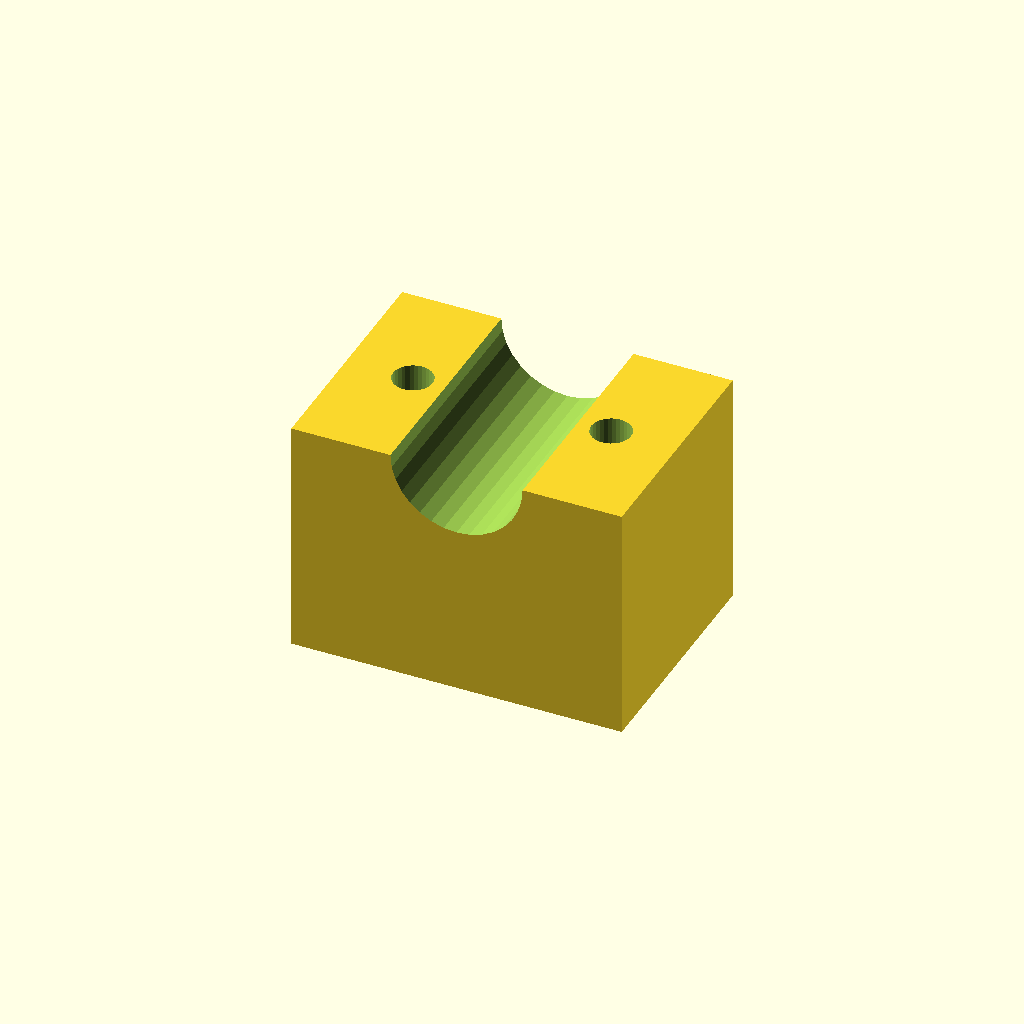
Cell 1: rendered with the file's own defaults.
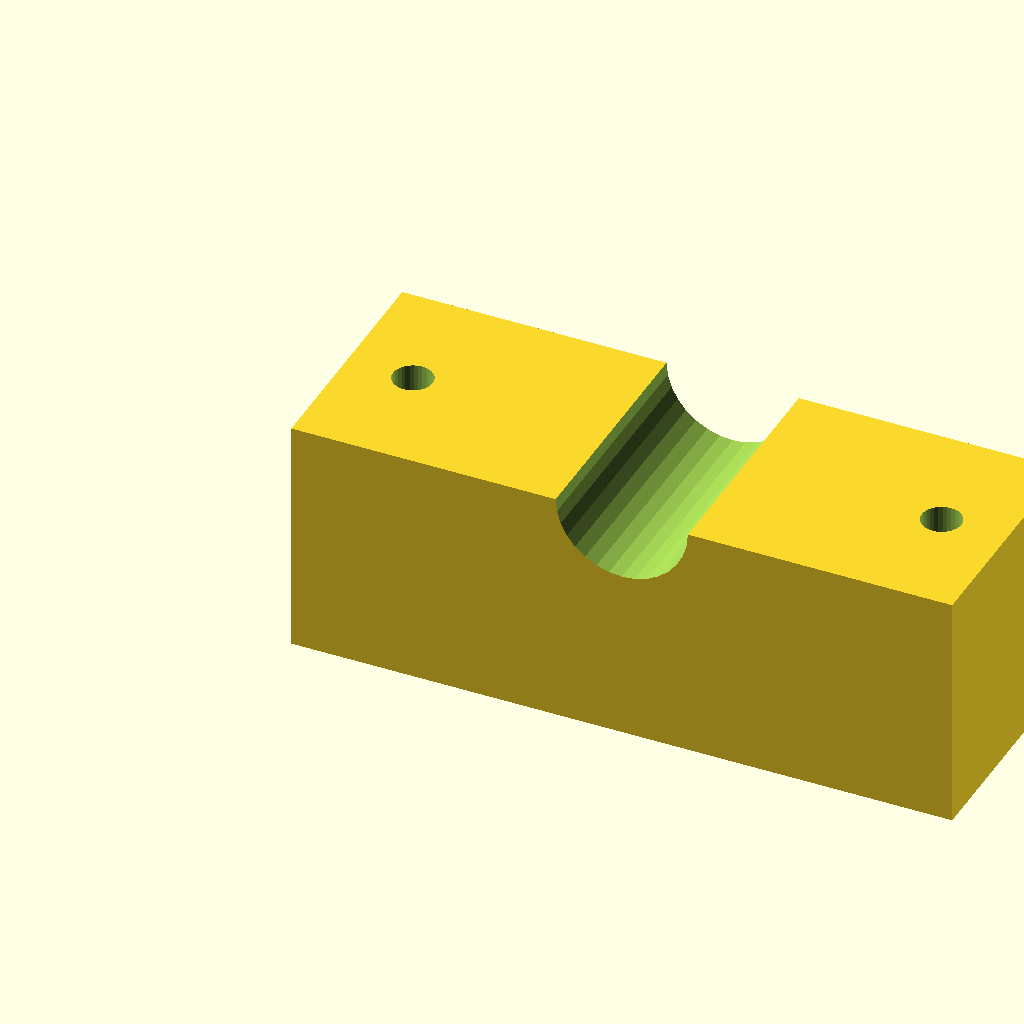
Cell 2 — blk_l set to 100, the other parameters unchanged.
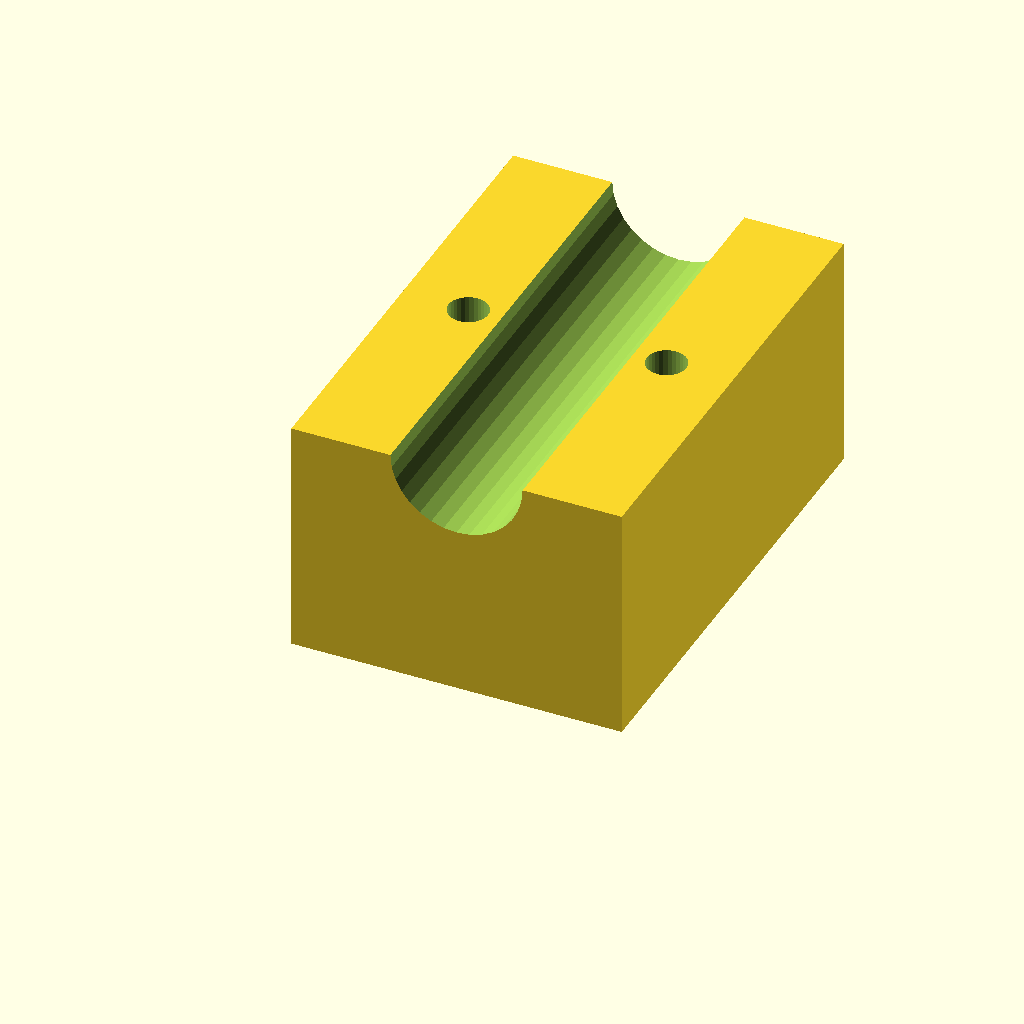
Cell 3 — blk_w set to 72, the other parameters unchanged.
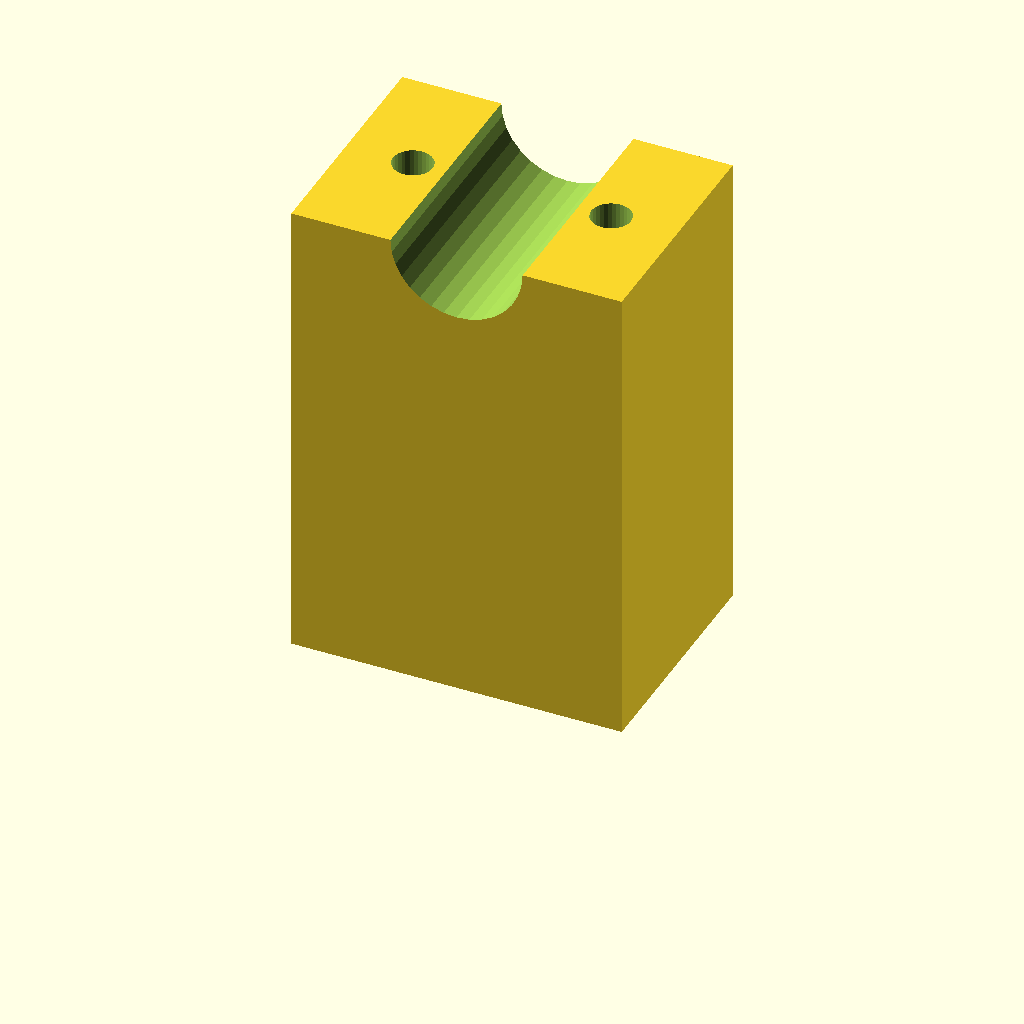
Cell 4 — blk_h set to 72, the other parameters unchanged.
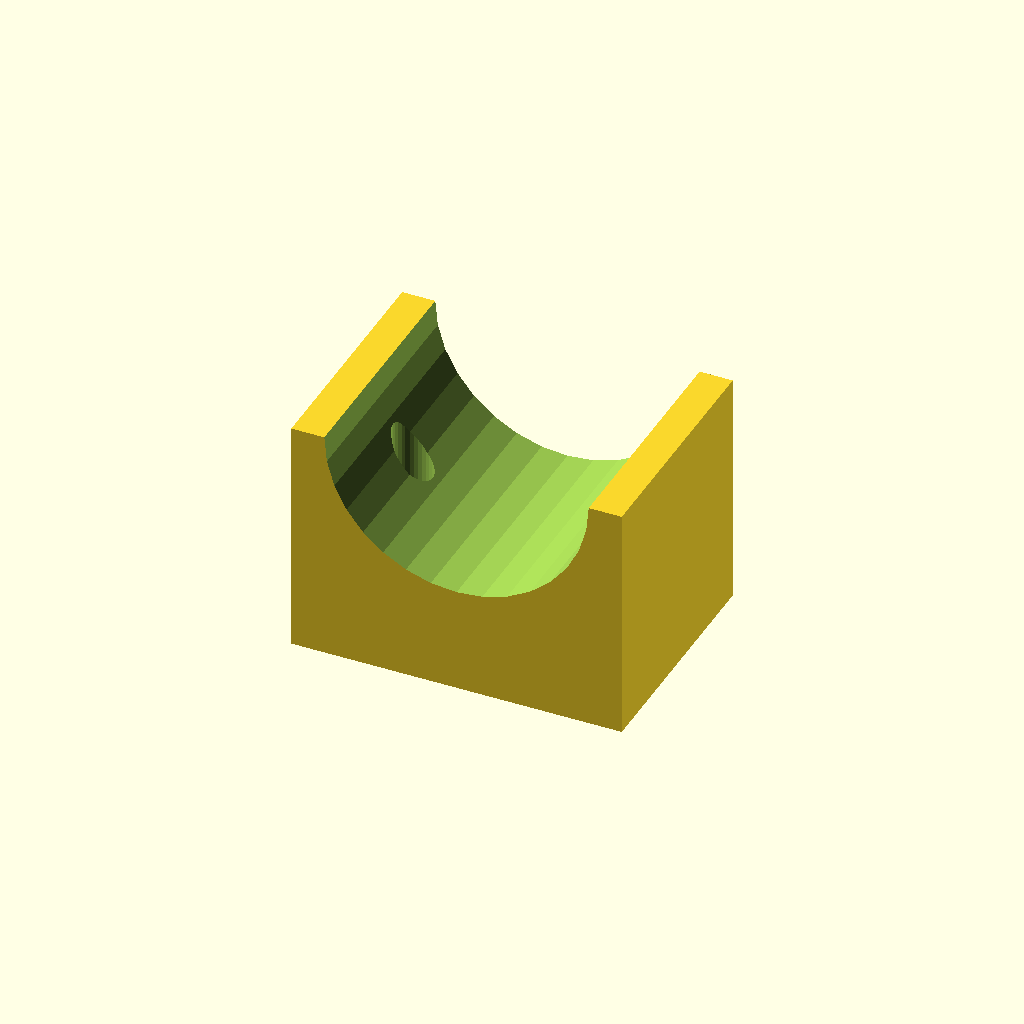
Cell 5 — clamp_r set to 20, the other parameters unchanged.
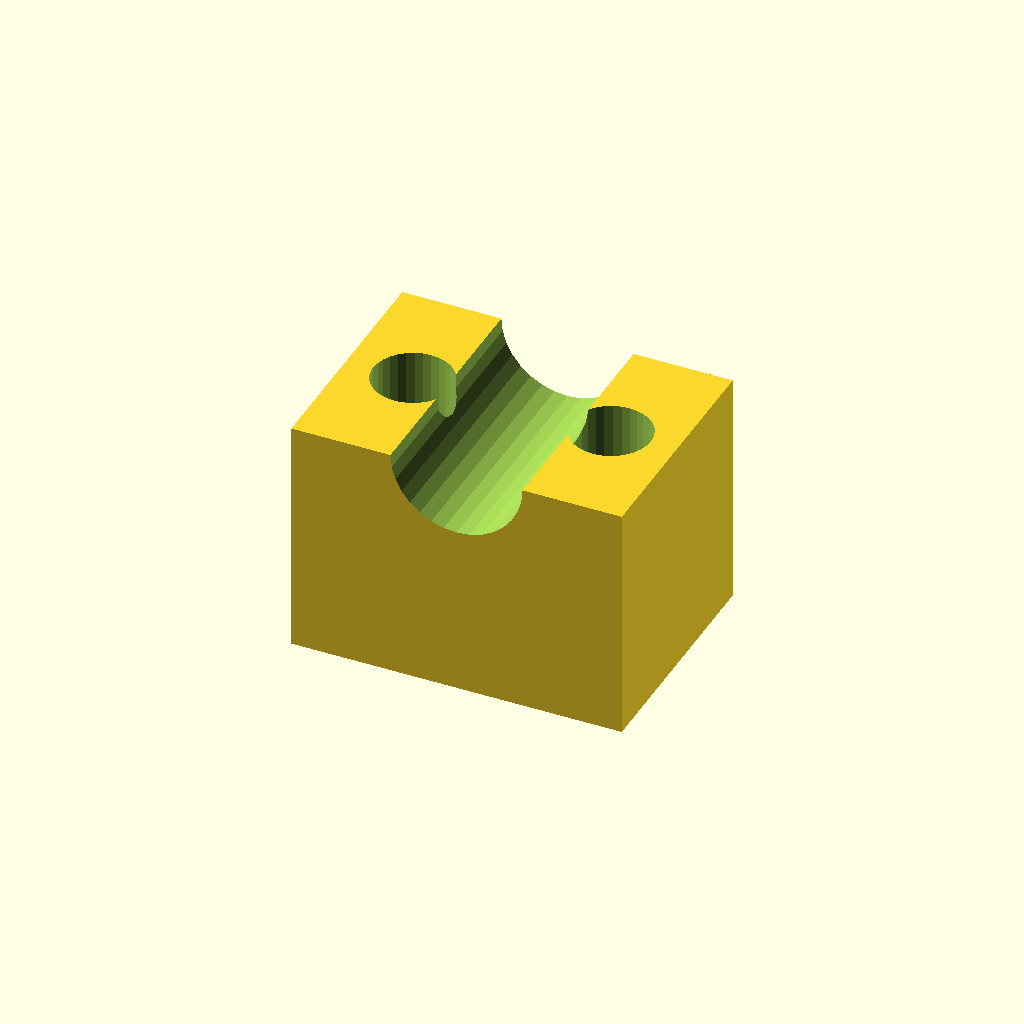
Cell 6 — hole_r set to 6, the other parameters unchanged.
All cells are drawn from one camera (rotation 55°, 0°, 25°, orthographic, colour scheme Cornfield), so only the parameter changes between them.
OpenSCAD source file optional_data/data/solid3/saddleclamp/part_0105.scad:
$fn = 32;

// ----------------------------------------------------------------------
// Saddle clamp: plain shaft clamp
// ----------------------------------------------------------------------

// --- parameters (mm) ---
blk_l = 50;               // block length, X
blk_w = 36;               // block width, Y
blk_h = 36;               // block height
clamp_r = 10;             // shaft groove radius
hole_r = 3;               // bolt hole radius
hole_m = 10;              // bolt hole margin from the ends
fit_tol = 0.1;            // tolerance for press fits, mm
free_tol = 0.5;           // tolerance for clearance fits, mm

saw_depth = clamp_r + 3;  // saw kerf depth

difference() {
  cube([blk_l, blk_w, blk_h]);
  translate([blk_l / 2, -1, blk_h])
    rotate([-90, 0, 0])
      cylinder(h = blk_w + 2, r = clamp_r);
  for (sx = [0, 1])
    translate([sx ? blk_l - hole_m : hole_m, blk_w / 2, -1])
      cylinder(r = hole_r, h = blk_h + 2);
}
Parameter table extracted from the source (name, type, default, range or options):
blk_l: number, default 50
blk_w: number, default 36
blk_h: number, default 36
clamp_r: number, default 10
hole_r: number, default 3
hole_m: number, default 10
fit_tol: number, default 0.1
free_tol: number, default 0.5
